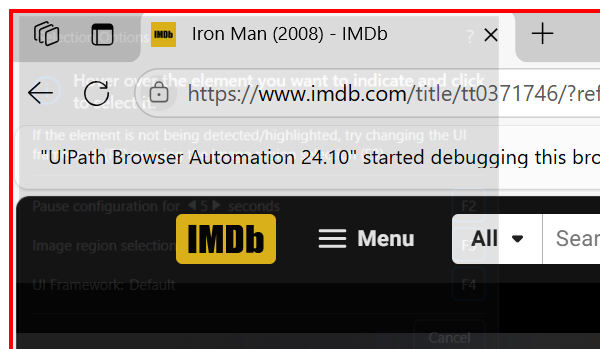
Task: Robot to extract film info from imdb website
Workflow: Main

Step 1: Close Window 'explorer.exe' in window '* - IMDb' (msedge.exe)
